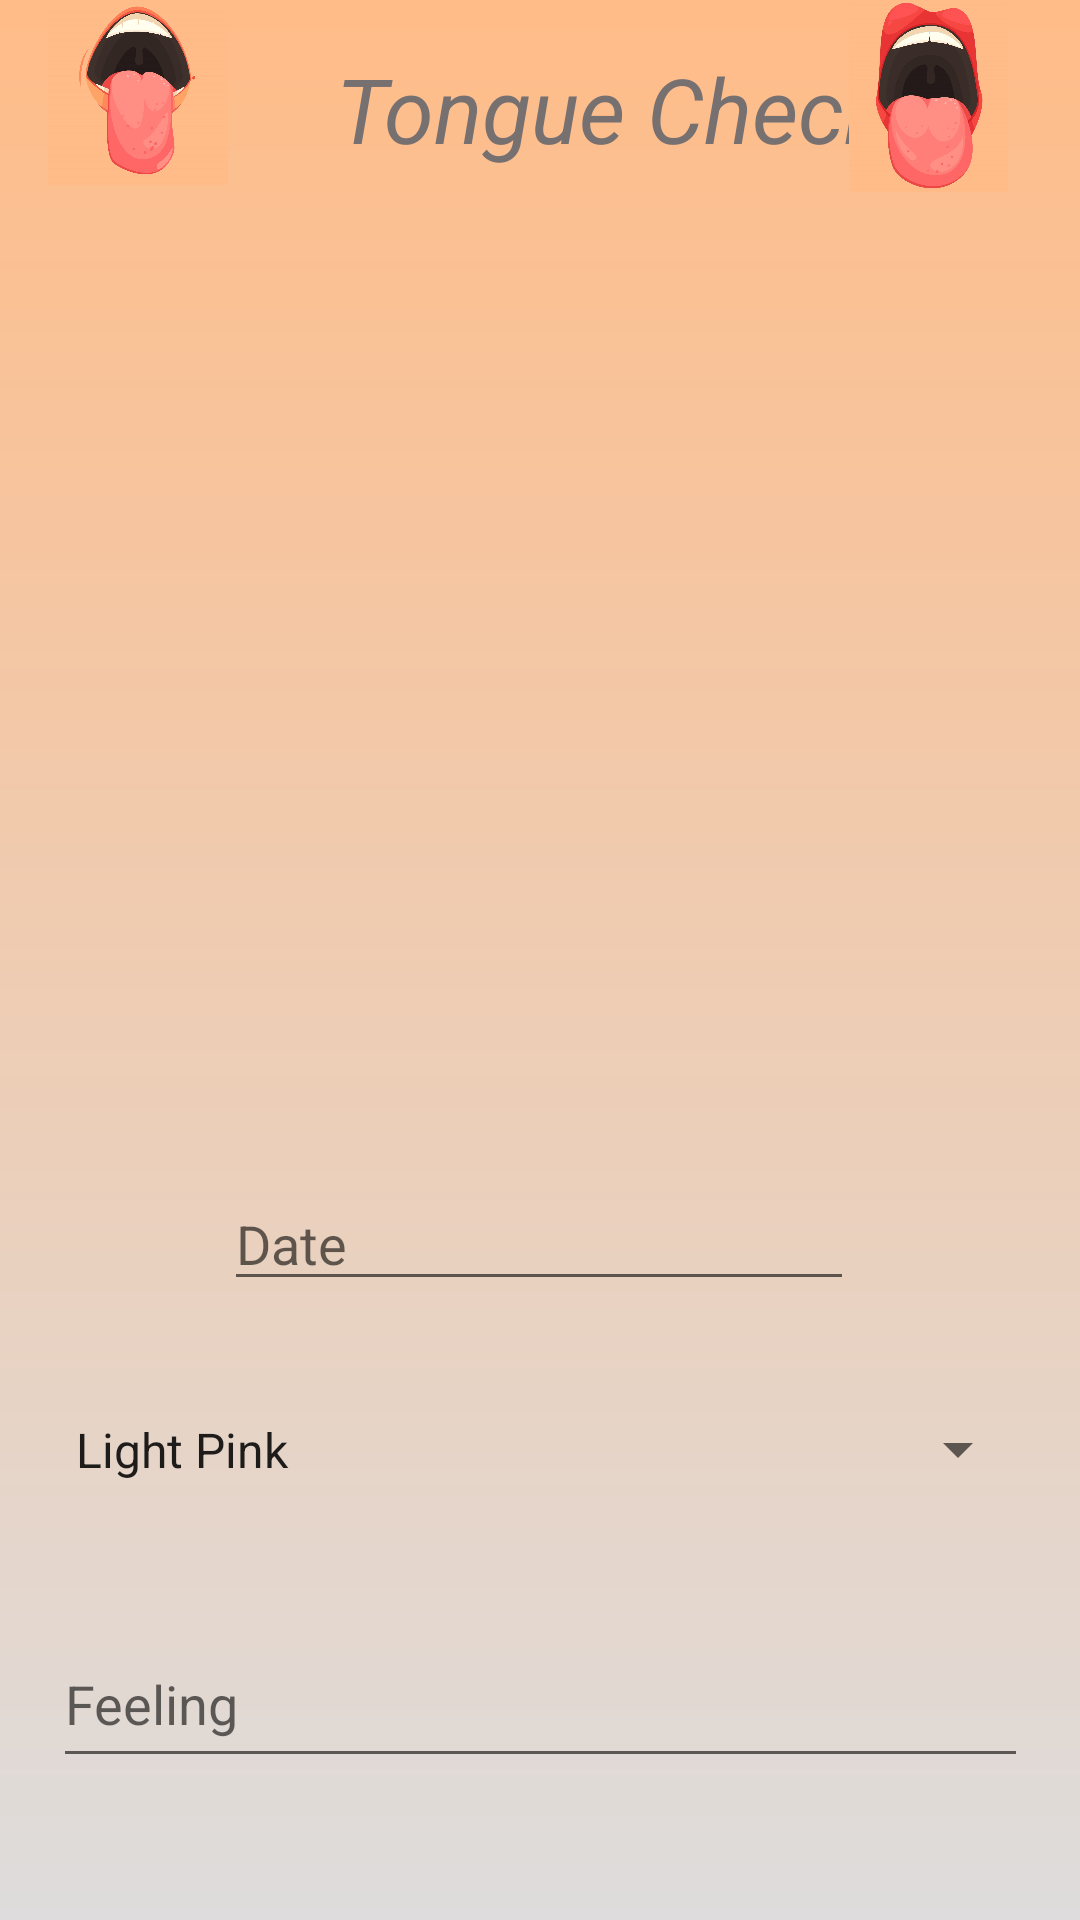

Layout XML and referenced resources for this Android screen:
<!-- AndroidManifest.xml: application theme Theme.MiniProjectLiebgott -->
<!-- res/layout/activity_tongue_detail.xml -->
<?xml version="1.0" encoding="utf-8"?>
<androidx.constraintlayout.widget.ConstraintLayout xmlns:android="http://schemas.android.com/apk/res/android"
    xmlns:app="http://schemas.android.com/apk/res-auto"
    xmlns:tools="http://schemas.android.com/tools"
    android:layout_width="match_parent"
    android:layout_height="match_parent"
    tools:context=".TongueDetail"
    android:background="@drawable/bg_activities">

    
    <TextView
        android:id="@+id/textView3"
        style="@style/Tongue_Title"
        android:layout_width="wrap_content"
        android:layout_height="wrap_content"
        android:layout_marginStart="112dp"
        android:layout_marginTop="16dp"
        android:text="@string/title"
        android:textSize="30sp"
        android:textStyle="italic"
        app:layout_constraintStart_toStartOf="parent"
        app:layout_constraintTop_toTopOf="parent" />

    <ImageView
        android:id="@+id/imageView"
        android:layout_width="60dp"
        android:layout_height="62dp"
        android:layout_marginStart="16dp"
        android:contentDescription="@string/tongue1"
        app:layout_constraintStart_toStartOf="parent"
        app:layout_constraintTop_toTopOf="parent"
        app:srcCompat="@drawable/headera" />

    <ImageView
        android:id="@+id/imageView2"
        android:layout_width="69dp"
        android:layout_height="64dp"
        android:layout_marginEnd="16dp"
        android:contentDescription="@string/tongue2"
        app:layout_constraintEnd_toEndOf="parent"
        app:layout_constraintTop_toTopOf="parent"
        app:srcCompat="@drawable/headerb" />

    <EditText
        android:id="@+id/editTextFeeling"
        android:layout_width="325dp"
        android:layout_height="47dp"
        android:layout_marginTop="112dp"
        android:autofillHints=""
        android:ems="10"
        android:gravity="start|top"
        android:hint="@string/feeling"
        android:inputType="textMultiLine"
        android:maxLines="4"
        android:minLines="1"
        app:layout_constraintEnd_toEndOf="parent"
        app:layout_constraintStart_toStartOf="parent"
        app:layout_constraintTop_toBottomOf="@+id/editTextDate" />

    <EditText
        android:id="@+id/editTextDate"
        android:layout_width="wrap_content"
        android:layout_height="wrap_content"
        android:layout_marginTop="336dp"
        android:ems="10"
        android:hint="@string/date"
        android:inputType="date"
        app:layout_constraintEnd_toEndOf="parent"
        app:layout_constraintHorizontal_bias="0.497"
        app:layout_constraintStart_toStartOf="parent"
        app:layout_constraintTop_toBottomOf="@+id/textView3"
        android:autofillHints="" />

    <Spinner
        android:id="@+id/spinnerTongueType"
        android:layout_width="326dp"
        android:layout_height="51dp"
        android:entries="@array/Tongue_Type"
        app:layout_constraintBottom_toTopOf="@+id/editTextFeeling"
        app:layout_constraintEnd_toEndOf="parent"
        app:layout_constraintHorizontal_bias="0.505"
        app:layout_constraintStart_toStartOf="parent"
        app:layout_constraintTop_toBottomOf="@+id/editTextDate"
        app:layout_constraintVertical_bias="0.393"
        />


</androidx.constraintlayout.widget.ConstraintLayout>
<!-- resources referenced by this layout -->
<resources>
  <string-array name="Tongue_Type">
          <item>Light Pink</item>
          <item>Gray Tongue Debris</item>
          <item>Yellow Tongue Debris</item>
          <item>Violet</item>
          <item>Red </item>
          <item>Bright Red </item>
  
      </string-array>
  <!-- drawable bg_activities (drawable) -->
  <?xml version="1.0" encoding="utf-8"?>
  <shape xmlns:android="http://schemas.android.com/apk/res/android">
  
      <gradient
          android:startColor="@color/background"
          android:endColor="@color/creme"
          android:angle="90"
          />
  
  </shape>
  <!-- drawable headera: jpg bitmap (drawable, 130565 bytes) -->
  <!-- drawable headerb: jpg bitmap (drawable-v24, 111553 bytes) -->
  <string name="date">Date</string>
  <string name="feeling">Feeling</string>
  <string name="title">Tongue Check</string>
  <string name="tongue1">tongue1</string>
  <string name="tongue2">tongue2</string>
  <style name="Tongue_Title">
          <item name="android:textColor">@color/Main_Title_Color</item>
          <item name="android:textSize">24sp</item>
          <item name="fontFamily">bold</item>
      </style>
  <style name="Theme.MiniProjectLiebgott" parent="Theme.MaterialComponents.DayNight.NoActionBar">
          
          <item name="colorPrimaryVariant">@color/purple_700</item>
          <item name="colorOnPrimary">@color/white</item>
          
          <item name="colorSecondary">@color/teal_200</item>
          <item name="colorSecondaryVariant">@color/teal_700</item>
          <item name="colorOnSecondary">@color/black</item>
          
          <item name="android:statusBarColor" tools:targetApi="l">?attr/colorPrimaryVariant</item>
          
      </style>
  <color name="background">#dedcdc</color>
  <color name="creme">#ffbc88</color>
  <color name="Main_Title_Color">#777070</color>
  <color name="purple_700">#ffbc88</color>
  <color name="white">#FFFFFFFF</color>
  <color name="teal_200">#FF03DAC5</color>
  <color name="teal_700">#FF018786</color>
  <color name="black">#FF000000</color>
</resources>
